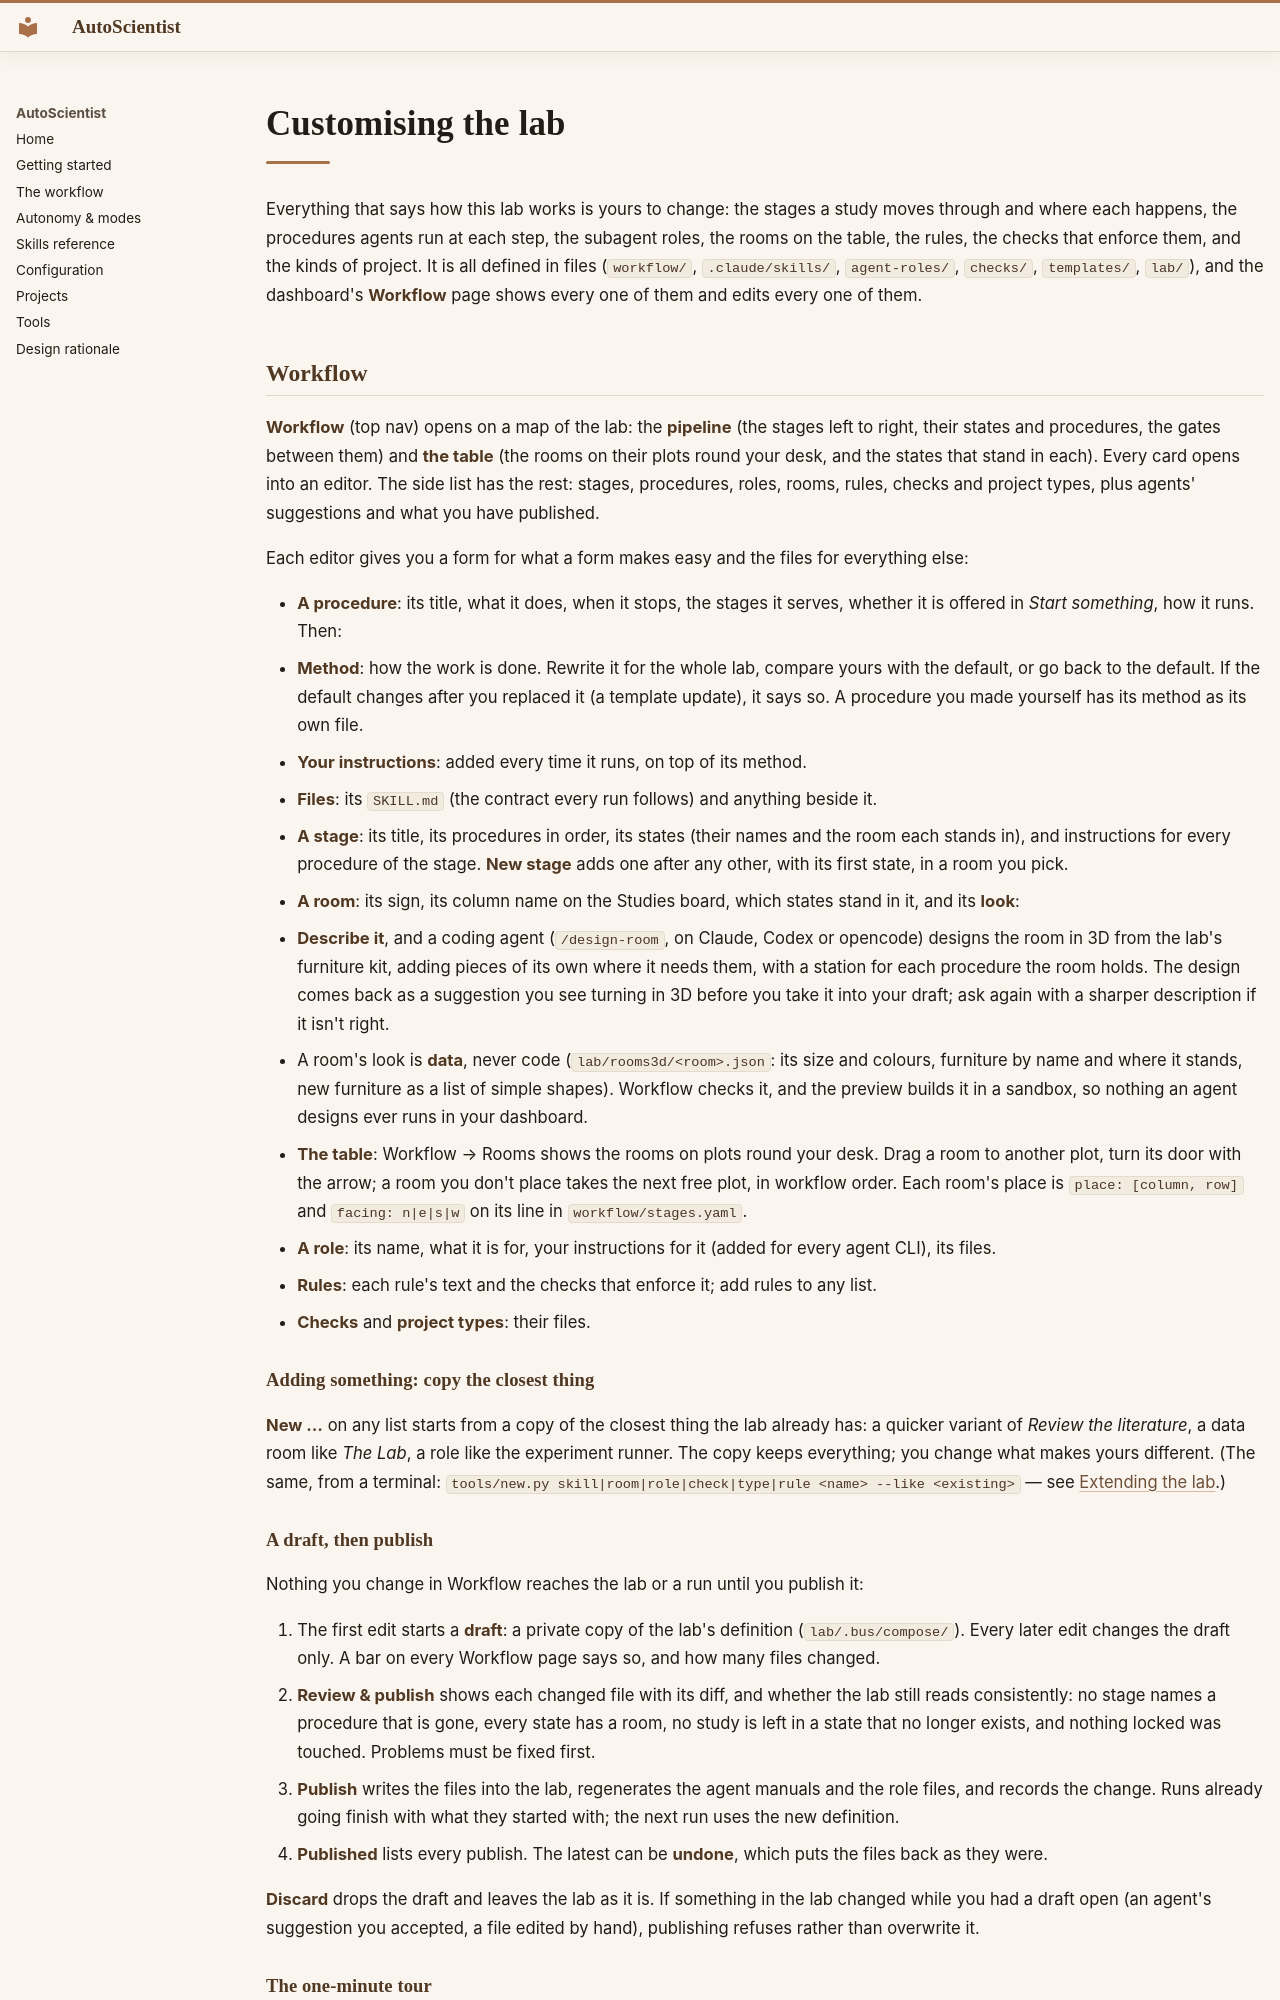

repository: AkxarLabs/newts-lab · page: customising/index.html · generator: mkdocs

# Customising the lab

Everything that says how this lab works is yours to change: the stages a study moves through and where
each happens, the procedures agents run at each step, the subagent roles, the rooms on the table, the
rules, the checks that enforce them, and the kinds of project. It is all defined in files (`workflow/`,
`.claude/skills/`, `agent-roles/`, `checks/`, `templates/`, `lab/`), and the dashboard's **Workflow** page
shows every one of them and edits every one of them.

## Workflow

**Workflow** (top nav) opens on a map of the lab: the **pipeline** (the stages left to right, their states
and procedures, the gates between them) and **the table** (the rooms on their plots round your desk, and
the states that stand in each). Every card opens into an editor. The side list has the rest: stages, procedures,
roles, rooms, rules, checks and project types, plus agents' suggestions and what you have published.

Each editor gives you a form for what a form makes easy and the files for everything else:

- **A procedure**: its title, what it does, when it stops, the stages it serves, whether it is offered in
  *Start something*, how it runs. Then:
  - **Method**: how the work is done. Rewrite it for the whole lab, compare yours with the default, or go
    back to the default. If the default changes after you replaced it (a template update), it says so. A
    procedure you made yourself has its method as its own file.
  - **Your instructions**: added every time it runs, on top of its method.
  - **Files**: its `SKILL.md` (the contract every run follows) and anything beside it.
- **A stage**: its title, its procedures in order, its states (their names and the room each stands in),
  and instructions for every procedure of the stage. **New stage** adds one after any other, with its
  first state, in a room you pick.
- **A room**: its sign, its column name on the Studies board, which states stand in it, and its **look**:
  - **Describe it**, and a coding agent (`/design-room`, on Claude, Codex or opencode) designs the room in 3D
    from the lab's furniture kit, adding pieces of its own where it needs them, with a station for each
    procedure the room holds. The design comes back as a suggestion you see turning in 3D before you take
    it into your draft; ask again with a sharper description if it isn't right.
  - A room's look is **data**, never code (`lab/rooms3d/<room>.json`: its size and colours, furniture by
    name and where it stands, new furniture as a list of simple shapes). Workflow checks it, and the
    preview builds it in a sandbox, so nothing an agent designs ever runs in your dashboard.
- **The table**: Workflow → Rooms shows the rooms on plots round your desk. Drag a room to another plot,
  turn its door with the arrow; a room you don't place takes the next free plot, in workflow order. Each
  room's place is `place: [column, row]` and `facing: n|e|s|w` on its line in `workflow/stages.yaml`.
- **A role**: its name, what it is for, your instructions for it (added for every agent CLI), its files.
- **Rules**: each rule's text and the checks that enforce it; add rules to any list.
- **Checks** and **project types**: their files.

### Adding something: copy the closest thing

**New …** on any list starts from a copy of the closest thing the lab already has: a quicker variant of
*Review the literature*, a data room like *The Lab*, a role like the experiment runner. The copy keeps
everything; you change what makes yours different. (The same, from a terminal:
`tools/new.py skill|room|role|check|type|rule <name> --like <existing>` — see [Extending the lab](extending.md).)
